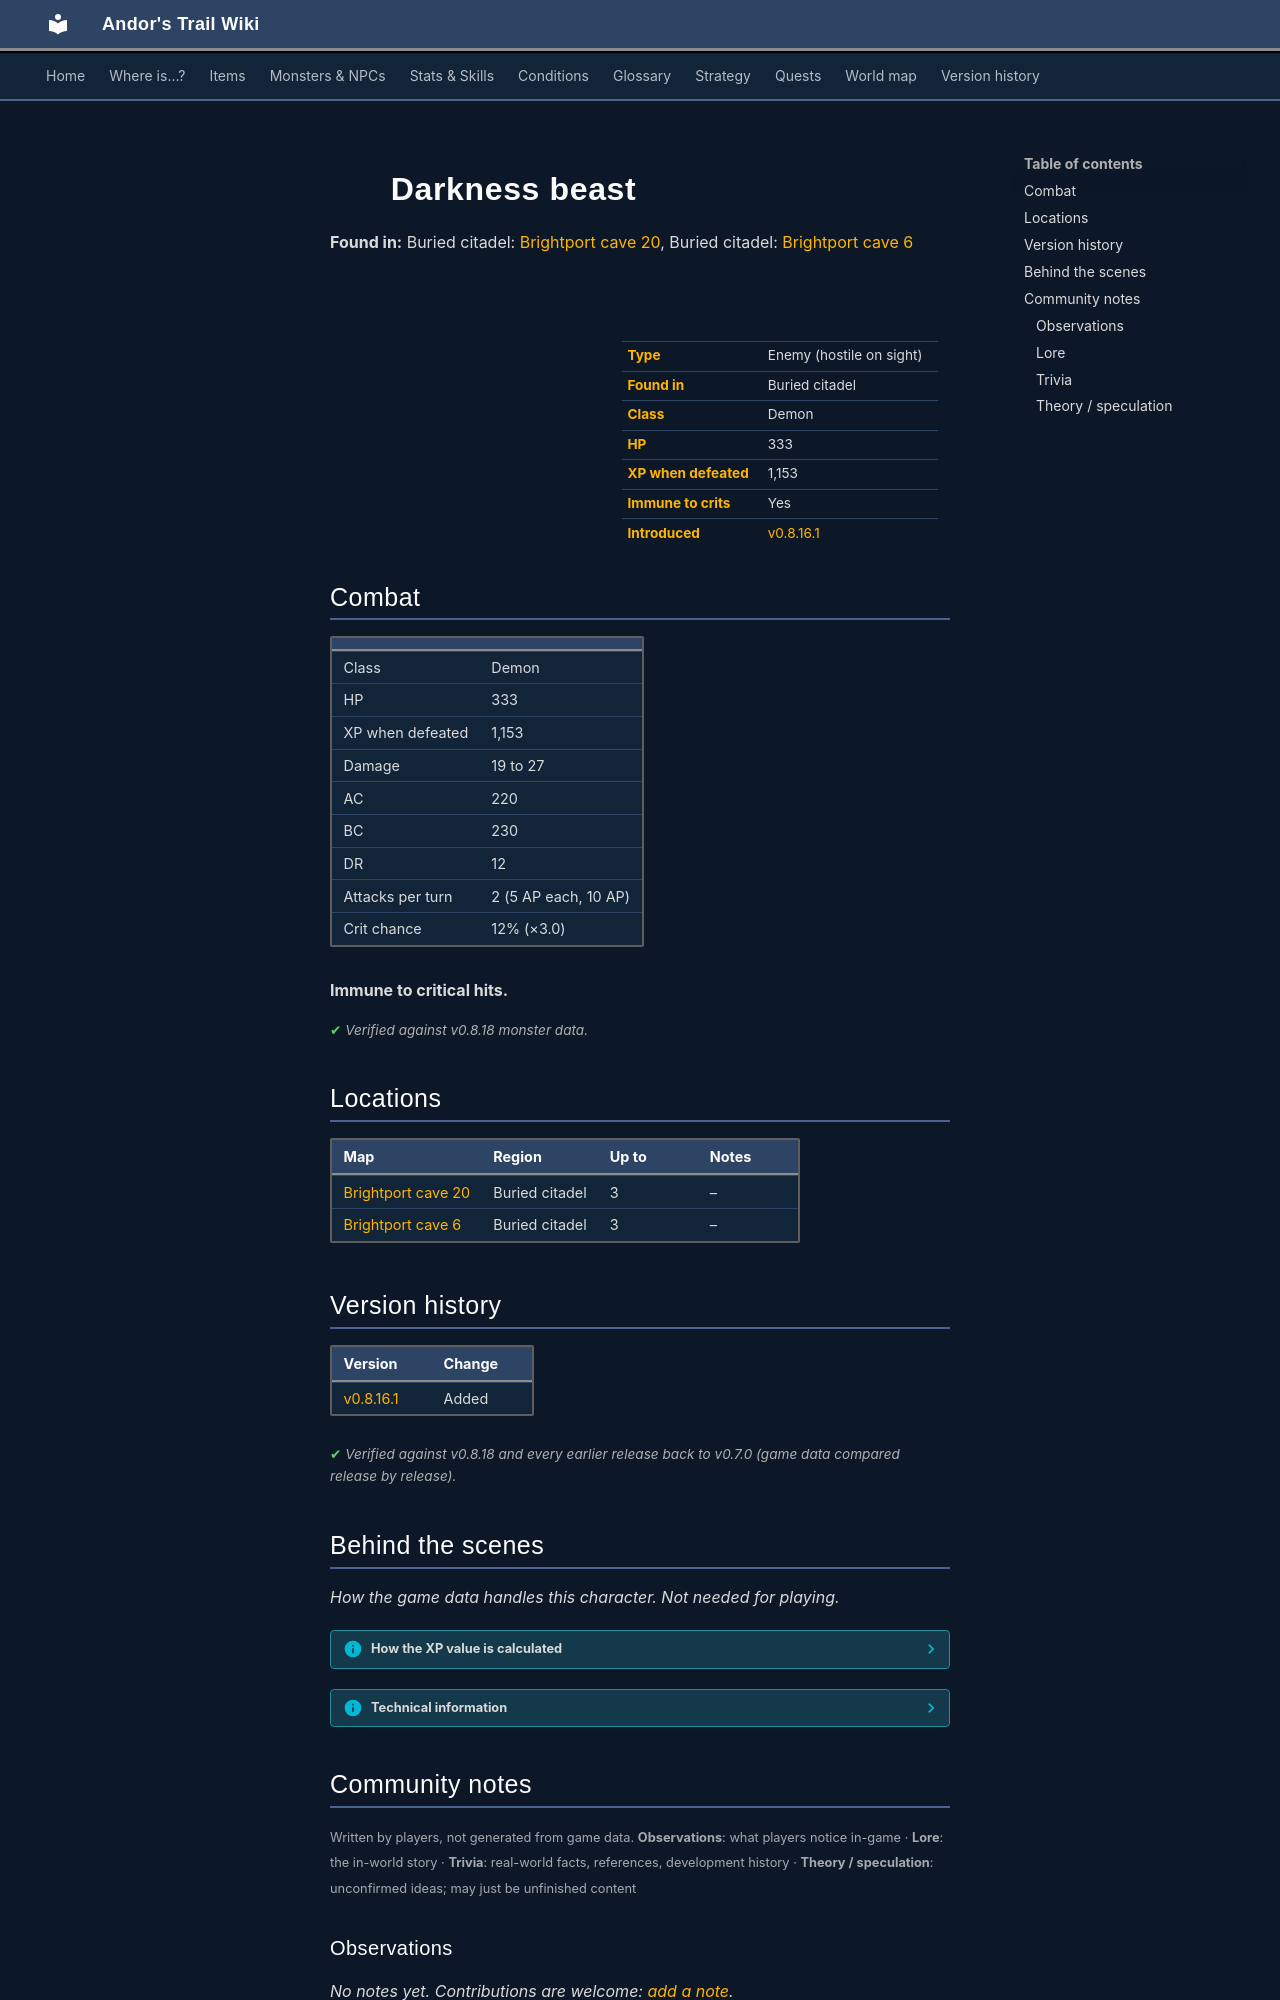

repository: asdfghjkl628/Andor-s-Trail-Wikiiii · page: monsters/brightport_beast/index.html · generator: mkdocs

---
description: "Darkness beast is an enemy in Andor's Trail (demon) with 333 HP, worth 1153 XP, found in Buried citadel."
---

# ![](../assets/icons/monsters/monsters_newb_1_657.png){ .sprite } Darkness beast

**Found in:** Buried citadel: [Brightport cave 20](../maps/brightport_cave20.md), Buried citadel: [Brightport cave 6](../maps/brightport_cave6.md)

<div class="infobox" markdown>

<p class="ib-img"><img class="sprite" src="../../assets/icons/monsters/monsters_newb_1_657.png" alt=""></p>

| | |
|---|---|
| **Type** | Enemy (hostile on sight) |
| **Found in** | Buried citadel |
| **Class** | Demon |
| **HP** | 333 |
| **XP when defeated** | 1,153 |
| **Immune to crits** | Yes |
| **Introduced** | [v0.8.16.1](../versions/0.8.16.1.md) |

</div>

## Combat

| | |
|---|---|
| Class | Demon |
| HP | 333 |
| XP when defeated | 1,153 |
| Damage | 19 to 27 |
| AC | 220 |
| BC | 230 |
| DR | 12 |
| Attacks per turn | 2 (5 AP each, 10 AP) |
| Crit chance | 12% (×3.0) |

**Immune to critical hits.**


<p class="verified">Verified against v0.8.18 monster data.</p>

## Locations

| Map | Region | Up to | Notes |
|---|---|---|---|
| [Brightport cave 20](../maps/brightport_cave20.md) | Buried citadel | 3 | – |
| [Brightport cave 6](../maps/brightport_cave6.md) | Buried citadel | 3 | – |


## Version history

| Version | Change |
|---|---|
| [v0.8.16.1](../versions/0.8.16.1.md) | Added |

<p class="verified">Verified against v0.8.18 and every earlier release back to v0.7.0 (game data compared release by release).</p>


## Behind the scenes

*How the game data handles this character. Not needed for playing.*

??? info "How the XP value is calculated"

    The game computes each enemy's experience value when it loads the data (`MonsterTypeParser.java`):

    XP = ⌈(attacks per turn × attack chance × average damage × (1 + critical skill × critical multiplier) × 3 + HP × (1 + block chance) + 9 × damage resistance) × 0.7⌉

    Percentages are used as fractions (e.g. 60% = 0.6). Enemies whose attacks inflict a condition are worth 50 XP more. The More Exp skill adds a percentage on top.

??? info "Technical information"

    | | |
    |---|---|
    | Entry ID | `brightport_beast` |
    | Type (wiki) | Enemy |
    | Spawn group | `brightport_beast` |
    | Loot table | – |
    | Conversation | – |
    | Faction | – |
    | Movement | helpOthers |
    | Icon | `monsters_newb_1:657` |
    | Defined in | `res/raw/monsterlist_brightport.json` |

    Raw data:

    ```json
    {
     "id": "brightport_beast",
     "name": "Darkness beast",
     "iconID": "monsters_newb_1:657",
     "maxHP": 333,
     "maxAP": 10,
     "moveCost": 5,
     "monsterClass": "demon",
     "movementAggressionType": "helpOthers",
     "attackDamage": {
      "min": 19,
      "max": 27
     },
     "horizontalFlipChance": 40,
     "attackCost": 5,
     "attackChance": 220,
     "criticalSkill": 15,
     "criticalMultiplier": 3.0,
     "blockChance": 230,
     "damageResistance": 12
    }
    ```


## Community notes

<small>Written by players, not generated from game data. **Observations**: what players notice in-game · **Lore**: the in-world story · **Trivia**: real-world facts, references, development history · **Theory / speculation**: unconfirmed ideas; may just be unfinished content</small>

### Observations

*No notes yet. Contributions are welcome: [add a note](https://github.com/asdfghjkl628/Andor-s-Trail-Wikiiii/new/main/notes/monsters?filename=brightport_beast.md&value=%23%23%20Observations%0A%0A%3C%21--%20what%20players%20notice%20in-game%20--%3E%0A%0A%23%23%20Lore%0A%0A%3C%21--%20the%20in-world%20story%20--%3E%0A%0A%23%23%20Trivia%0A%0A%3C%21--%20real-world%20facts%2C%20references%2C%20development%20history%20--%3E%0A%0A%23%23%20Theory%20/%20speculation%0A%0A%3C%21--%20unconfirmed%20ideas%3B%20may%20just%20be%20unfinished%20content%20--%3E%0A).*

### Lore

*No notes yet. Contributions are welcome: [add a note](https://github.com/asdfghjkl628/Andor-s-Trail-Wikiiii/new/main/notes/monsters?filename=brightport_beast.md&value=%23%23%20Observations%0A%0A%3C%21--%20what%20players%20notice%20in-game%20--%3E%0A%0A%23%23%20Lore%0A%0A%3C%21--%20the%20in-world%20story%20--%3E%0A%0A%23%23%20Trivia%0A%0A%3C%21--%20real-world%20facts%2C%20references%2C%20development%20history%20--%3E%0A%0A%23%23%20Theory%20/%20speculation%0A%0A%3C%21--%20unconfirmed%20ideas%3B%20may%20just%20be%20unfinished%20content%20--%3E%0A).*
